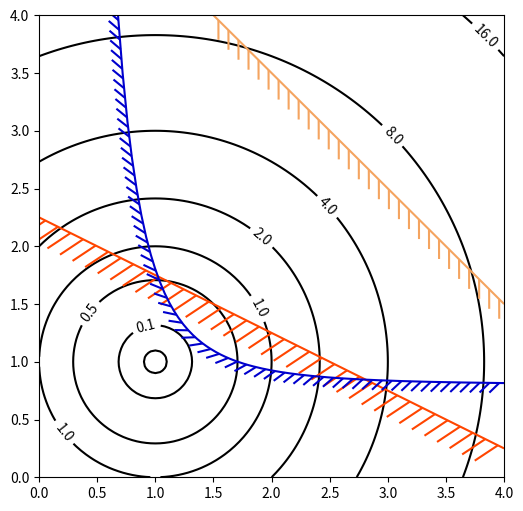

Here is the Python script that generated this plot:
import matplotlib.pyplot as plt
import numpy as np

from matplotlib import patheffects

fig, ax = plt.subplots(figsize=(6, 6))

nx = 101
ny = 105

# Set up survey vectors
xvec = np.linspace(0.001, 4.0, nx)
yvec = np.linspace(0.001, 4.0, ny)

# Set up survey matrices.  Design disk loading and gear ratio.
x1, x2 = np.meshgrid(xvec, yvec)

# Evaluate some stuff to plot
obj = x1**2 + x2**2 - 2*x1 - 2*x2 + 2
g1 = -(1*x1 + x2 - 5.5)
g2 = -(x1 + 2*x2 - 4.5)
g3 = 0.8 + x1**-3 - x2

cntr = ax.contour(x1, x2, obj, [0.01, 0.1, 0.5, 1, 2, 4, 8, 16],
                  colors='black')
ax.clabel(cntr, fmt="%2.1f", use_clabeltext=True)

cg1 = ax.contour(x1, x2, g1, [0], colors='sandybrown')
cg1.set(path_effects=[patheffects.withTickedStroke(angle=135)])

cg2 = ax.contour(x1, x2, g2, [0], colors='orangered')
cg2.set(path_effects=[patheffects.withTickedStroke(angle=60, length=2)])

cg3 = ax.contour(x1, x2, g3, [0], colors='mediumblue')
cg3.set(path_effects=[patheffects.withTickedStroke(spacing=7)])

ax.set_xlim(0, 4)
ax.set_ylim(0, 4)

plt.show()